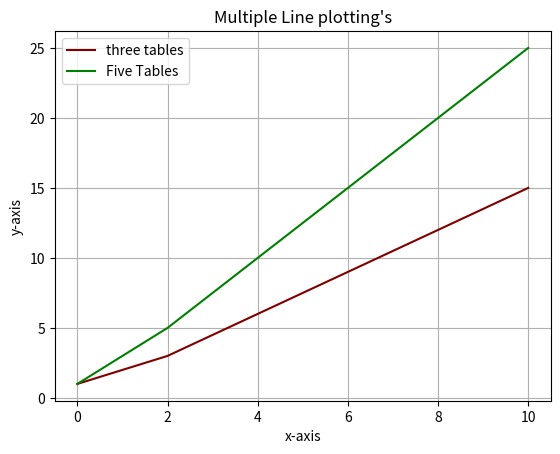

Python code for this plot:
""" 

    @Author: Likhitha S
    @Date: 20-10-2024 15:30
    @Last Modified by: Likhitha S
    @Last Modified time: 20-10-2024 15:30
    @Title: Write a Python program to plot two or more lines on same plot with suitable legends of each line. 
      
           
"""

import matplotlib.pyplot as plt
import numpy as np

def main():
    """

        Description: 
            This function is used to ploat aline graph with two plots in the same graph.
        Parameters: 
            data is the dictionary that contains list of points that as to be displayed on graph.
        return:
            It displays the labeled line graph as mentioned.

    """
    x=[0, 2, 4, 6, 8, 10]
    y1=[1, 3, 6, 9, 12, 15]
    y2=[1, 5, 10, 15, 20, 25]
    
    plt.plot(x, y1, label='three tables', color='maroon')
    plt.plot(x, y2, label= "Five Tables", color='g')
    plt.title("Multiple Line plotting's")
    plt.xlabel('x-axis')
    plt.ylabel('y-axis')
    plt.legend()
    plt.grid()
    plt.show()    
    
if __name__=="__main__":
    main()
    